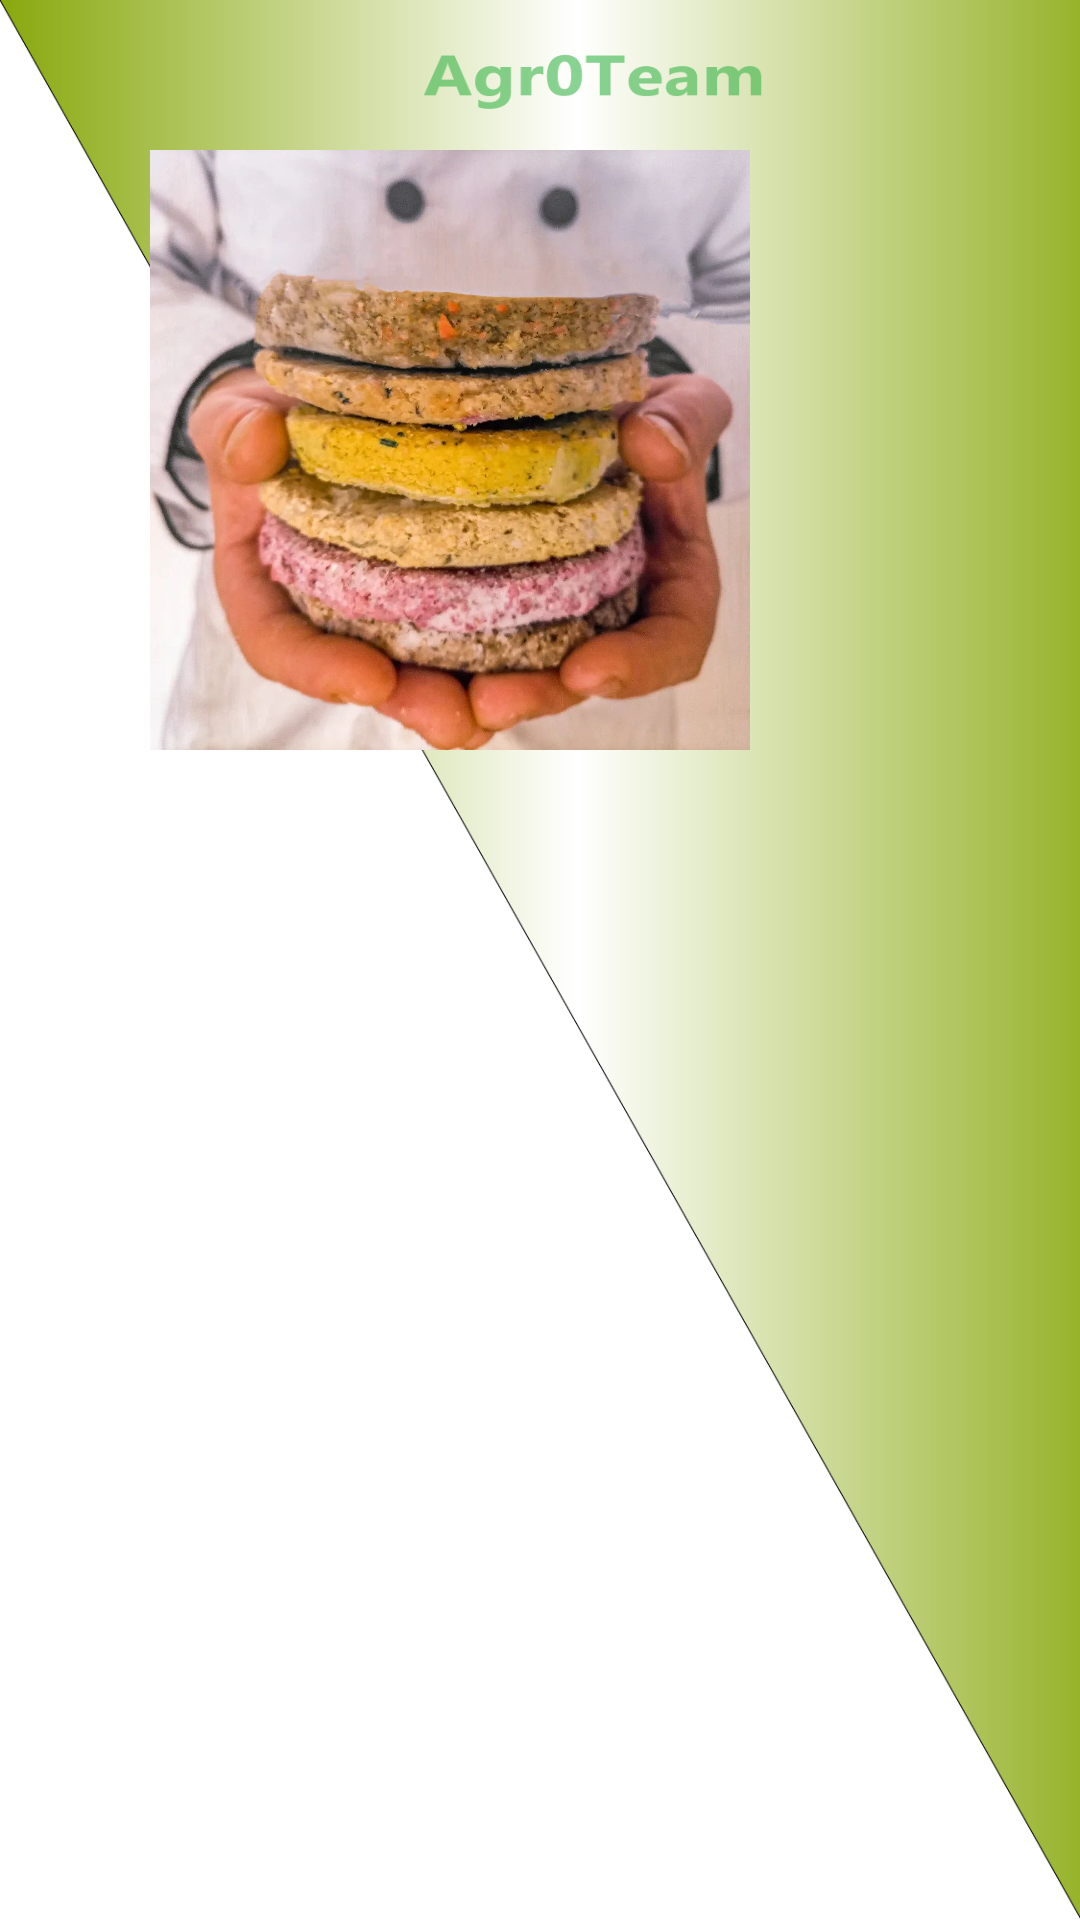

Produce the Android XML layout that renders to this screen, including the resource entries it uses.
<!-- AndroidManifest.xml: activity theme Theme.Veggie.NoActionBar -->
<!-- res/layout/activity_main.xml -->
<?xml version="1.0" encoding="utf-8"?>
<RelativeLayout xmlns:android="http://schemas.android.com/apk/res/android"
    xmlns:app="http://schemas.android.com/apk/res-auto"
    xmlns:tools="http://schemas.android.com/tools"
    android:background="@drawable/background_img"
    android:layout_width="match_parent"
    android:layout_height="match_parent"
    tools:context=".MainActivity">

    <LinearLayout
        android:layout_margin="50dp"
        android:id="@+id/foto"
        android:layout_width="wrap_content"
        android:layout_marginTop="25dp"
        android:layout_marginLeft="100dp"
        android:layout_height="wrap_content">
        <ImageView
            android:id="@+id/foto_img"
            android:src="@drawable/burger"
            android:layout_width="200dp"
            android:layout_height="200dp">
        </ImageView>
    </LinearLayout>

    <LinearLayout
        android:layout_below="@id/foto"
        android:layout_marginTop="50dp"
        android:layout_width="wrap_content"
        android:layout_height="wrap_content">
        <androidx.recyclerview.widget.RecyclerView
            android:id="@+id/destaques"
            android:layout_width="wrap_content"
            android:layout_height="wrap_content">
        </androidx.recyclerview.widget.RecyclerView>
    </LinearLayout>

    <LinearLayout
        android:id="@+id/carrinho_layout"
        android:layout_width="match_parent"
        android:layout_height="100dp"
        android:layout_marginTop="50dp"
        android:background="#B736870A"
        android:visibility="invisible">

        <TextView
            android:id="@+id/quantidade_txt"
            android:layout_width="wrap_content"
            android:layout_height="wrap_content"
            android:gravity="center"
            android:textSize="16sp">

        </TextView>

        <TextView
            android:id="@+id/valor_total"
            android:layout_width="wrap_content"
            android:layout_height="wrap_content"
            android:gravity="center"
            android:textSize="16sp"></TextView>

        <Button
            android:layout_width="wrap_content"
            android:background="@drawable/custombutton"
            android:layout_height="match_parent"
            android:text="Comprar"></Button>
    </LinearLayout>

</RelativeLayout>
<!-- resources referenced by this layout -->
<resources>
  <!-- drawable background_img: png bitmap (drawable-v24, 51572 bytes) -->
  <!-- drawable burger: png bitmap (drawable, 138420 bytes) -->
  <!-- drawable custombutton (drawable) -->
  <?xml version="1.0" encoding="utf-8"?>
  <selector xmlns:android="http://schemas.android.com/apk/res/android">
      <shape xmlns:android="http://schemas.android.com/apk/res/android">
          <solid android:color="#3fff" />
          <corners android:radius="50dp" />
      </shape>
  </selector>
  <style name="Theme.Veggie.NoActionBar">
          <item name="windowActionBar">false</item>
          <item name="windowNoTitle">true</item>
      </style>
</resources>
